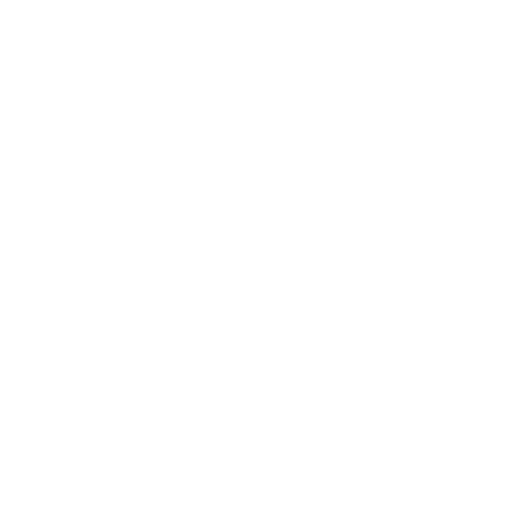
t = 0.00 s
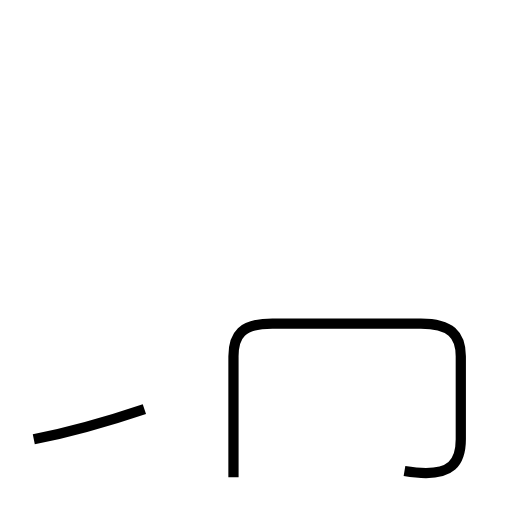
t = 1.95 s
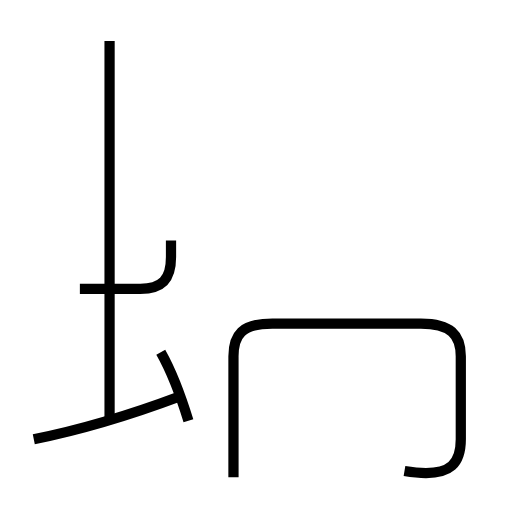
t = 3.75 s
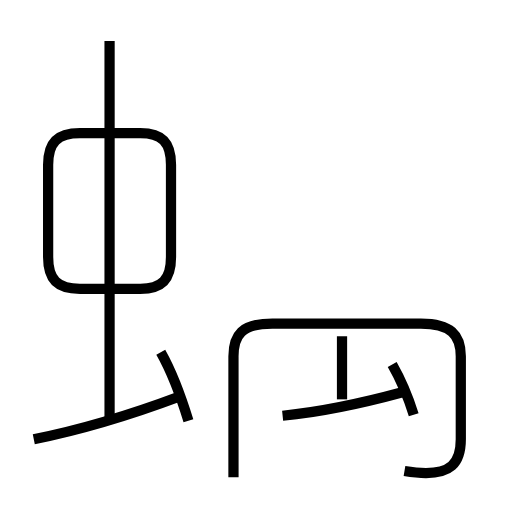
t = 5.58 s
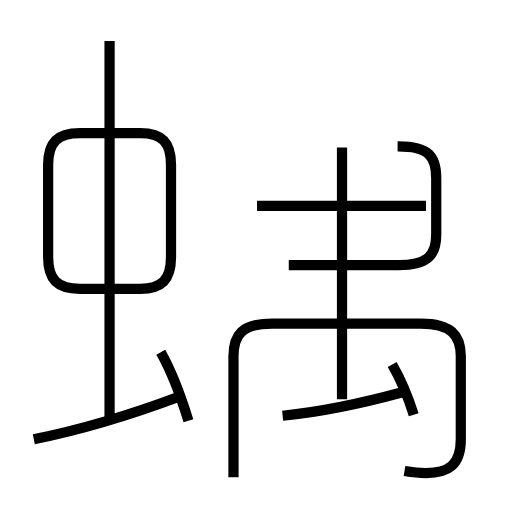
t = 7.45 s
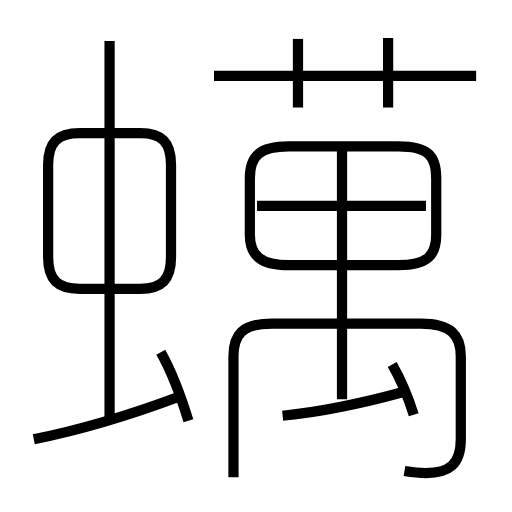
t = 9.45 s

The animated SVG that drew these frames (rendered in a browser with its animation timeline set to each time). Animation: 13 SMIL elements (animate=13); one cycle of 9.45 s.

<?xml version='1.0' encoding='utf-8'?>
<svg viewBox="0.0 -6.0 50.0 50.0" version="1.1" xmlns="http://www.w3.org/2000/svg"><rect x="-1000" y="-1000" width="2000" height="2000" stroke="white" fill="white" /><g style="fill:none;stroke:#000000;stroke-width:1"><path d="M 39.5 2.0 C 40.1 2.1 40.9 2.2 41.6 2.2 C 43.8 2.2 45.0 1.4 45.0 -1.1 L 45.0 -9.2 C 45.0 -11.3 44.0 -12.4 41.1 -12.4 L 26.6 -12.4 C 23.6 -12.4 22.8 -11.3 22.8 -9.2 L 22.8 2.6 " transform="translate(0.0 38.0)" stroke-dasharray="53.62920923267954" stroke-dashoffset="53.62920923267954"><animate attributeName="stroke-dashoffset" from="53.62920923267954" to="0" dur="1.6088762769803862s" begin="0s; anim_end.end" fill="freeze" id="anim0" /></path><path d="M 3.3 -1.1 C 7.8 -2.0 12.8 -3.5 17.6 -5.3 " transform="translate(0.0 38.0)" stroke-dasharray="14.919506620969416" stroke-dashoffset="14.919506620969416"><animate attributeName="stroke-dashoffset" from="14.919506620969416" to="0" dur="0.44758519862908247s" begin="anim0.end" fill="freeze" id="anim1" /></path><path d="M 18.4 -2.9 C 17.7 -5.2 16.6 -8.0 15.7 -9.6 " transform="translate(0.0 38.0)" stroke-dasharray="7.234714619119403" stroke-dashoffset="7.234714619119403"><animate attributeName="stroke-dashoffset" from="7.234714619119403" to="0" dur="0.21704143857358207s" begin="anim1.end" fill="freeze" id="anim2" /></path><path d="M 10.7 -3.2 L 10.7 -40.0 " transform="translate(0.0 38.0)" stroke-dasharray="36.8" stroke-dashoffset="36.8"><animate attributeName="stroke-dashoffset" from="36.8" to="0" dur="1.1039999999999999s" begin="anim2.end" fill="freeze" id="anim3" /></path><path d="M 7.8 -15.8 L 13.7 -15.8 C 15.8 -15.8 16.7 -16.7 16.7 -18.9 L 16.7 -27.9 C 16.7 -30.1 15.8 -31.0 13.7 -31.0 L 7.8 -31.0 C 5.6 -31.0 4.7 -30.1 4.7 -27.9 L 4.7 -18.9 C 4.7 -16.7 5.6 -15.8 7.8 -15.8 Z " transform="translate(0.0 38.0)" stroke-dasharray="50.00872250263233" stroke-dashoffset="50.00872250263233"><animate attributeName="stroke-dashoffset" from="50.00872250263233" to="0" dur="1.50026167507897s" begin="anim3.end" fill="freeze" id="anim4" /></path><path d="M 27.6 -3.4 C 31.5 -3.8 34.9 -4.5 39.3 -5.7 " transform="translate(0.0 38.0)" stroke-dasharray="11.938570212752479" stroke-dashoffset="11.938570212752479"><animate attributeName="stroke-dashoffset" from="11.938570212752479" to="0" dur="0.35815710638257436s" begin="anim4.end" fill="freeze" id="anim5" /></path><path d="M 40.4 -3.5 C 39.9 -5.1 39.1 -7.0 38.3 -8.4 " transform="translate(0.0 38.0)" stroke-dasharray="5.340184247501452" stroke-dashoffset="5.340184247501452"><animate attributeName="stroke-dashoffset" from="5.340184247501452" to="0" dur="0.16020552742504354s" begin="anim5.end" fill="freeze" id="anim6" /></path><path d="M 33.4 -5.0 L 33.4 -29.6 " transform="translate(0.0 38.0)" stroke-dasharray="24.6" stroke-dashoffset="24.6"><animate attributeName="stroke-dashoffset" from="24.6" to="0" dur="0.738s" begin="anim6.end" fill="freeze" id="anim7" /></path><path d="M 41.6 -23.9 L 25.1 -23.9 " transform="translate(0.0 38.0)" stroke-dasharray="16.5" stroke-dashoffset="16.5"><animate attributeName="stroke-dashoffset" from="16.5" to="0" dur="0.495s" begin="anim7.end" fill="freeze" id="anim8" /></path><path d="M 28.2 -18.1 L 38.9 -18.1 C 41.8 -18.1 42.6 -19.1 42.6 -21.1 L 42.6 -26.6 C 42.6 -28.8 41.8 -29.7 38.9 -29.7 L 28.2 -29.7 C 25.4 -29.7 24.4 -28.8 24.4 -26.6 L 24.4 -21.1 C 24.4 -19.1 25.4 -18.1 28.2 -18.1 Z " transform="translate(0.0 38.0)" stroke-dasharray="54.906322344446146" stroke-dashoffset="54.906322344446146"><animate attributeName="stroke-dashoffset" from="54.906322344446146" to="0" dur="1.6471896703333844s" begin="anim8.end" fill="freeze" id="anim9" /></path><path d="M 29.1 -33.5 L 29.1 -40.2 " transform="translate(0.0 38.0)" stroke-dasharray="6.700000000000003" stroke-dashoffset="6.700000000000003"><animate attributeName="stroke-dashoffset" from="6.700000000000003" to="0" dur="0.20100000000000007s" begin="anim9.end" fill="freeze" id="anim10" /></path><path d="M 46.5 -36.6 L 20.9 -36.6 " transform="translate(0.0 38.0)" stroke-dasharray="25.6" stroke-dashoffset="25.6"><animate attributeName="stroke-dashoffset" from="25.6" to="0" dur="0.768s" begin="anim10.end" fill="freeze" id="anim11" /></path><path d="M 37.9 -33.5 L 37.9 -40.3" transform="translate(0.0 38.0)" stroke-dasharray="6.799999999999997" stroke-dashoffset="6.799999999999997"><animate attributeName="stroke-dashoffset" from="6.799999999999997" to="0" dur="0.2039999999999999s" begin="anim11.end" fill="freeze" id="anim_end" /></path></g></svg>
